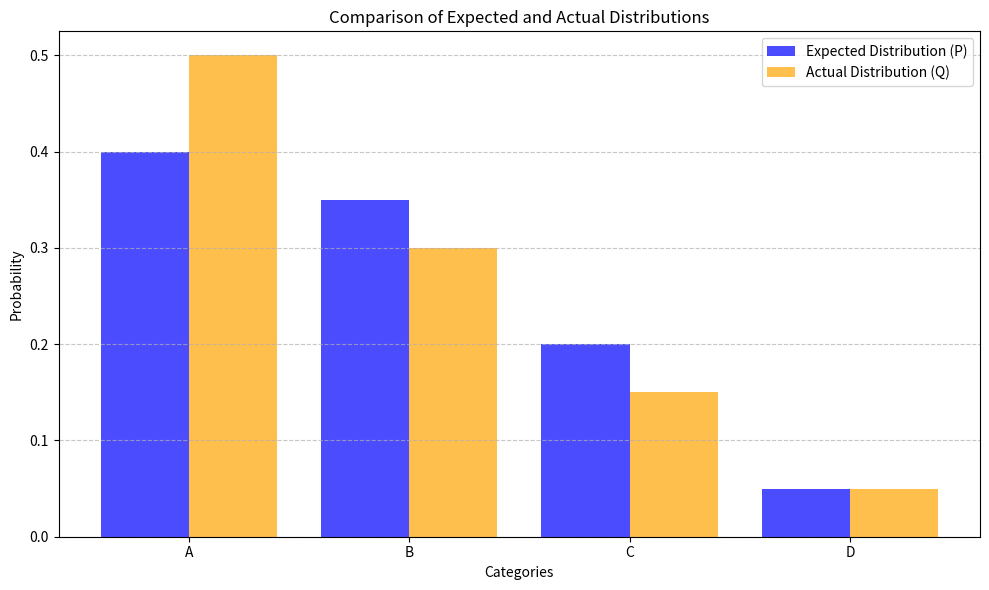

This figure's Python source:
import numpy as np
import matplotlib.pyplot as plt

def visualize_distributions(P, Q, labels=None):
    """
    Visualizes two probability distributions P and Q as bar plots.
    
    Parameters:
        - P: The "expected" probability distribution.
        - Q: The "actual" probability distribution.
        - labels: List of labels for each category, optional.
    """
    indices = np.arange(len(P))

    if labels is None:
        labels = [f"Category {i+1}" for i in range(len(P))]

    plt.figure(figsize=(10, 6))

    # Plot the "expected" distribution
    plt.bar(indices - 0.2, P, width=0.4, label='Expected Distribution (P)', color='blue', alpha=0.7)

    # Plot the "actual" distribution
    plt.bar(indices + 0.2, Q, width=0.4, label='Actual Distribution (Q)', color='orange', alpha=0.7)

    # Add labels, title, and legend
    plt.xlabel('Categories')
    plt.ylabel('Probability')
    plt.title('Comparison of Expected and Actual Distributions')
    plt.xticks(indices, labels)
    plt.legend(loc='best')

    plt.grid(axis='y', linestyle='--', alpha=0.7)
    plt.tight_layout()
    plt.show()

def main():
    # Example distributions
    P = np.array([0.4, 0.35, 0.2, 0.05])  # Expected distribution
    Q = np.array([0.5, 0.3, 0.15, 0.05])  # Observed distribution
    labels = ["A", "B", "C", "D"]  # Example labels for categories

    # Visualize the distributions
    visualize_distributions(P, Q, labels)

if __name__ == "__main__":
    main()
